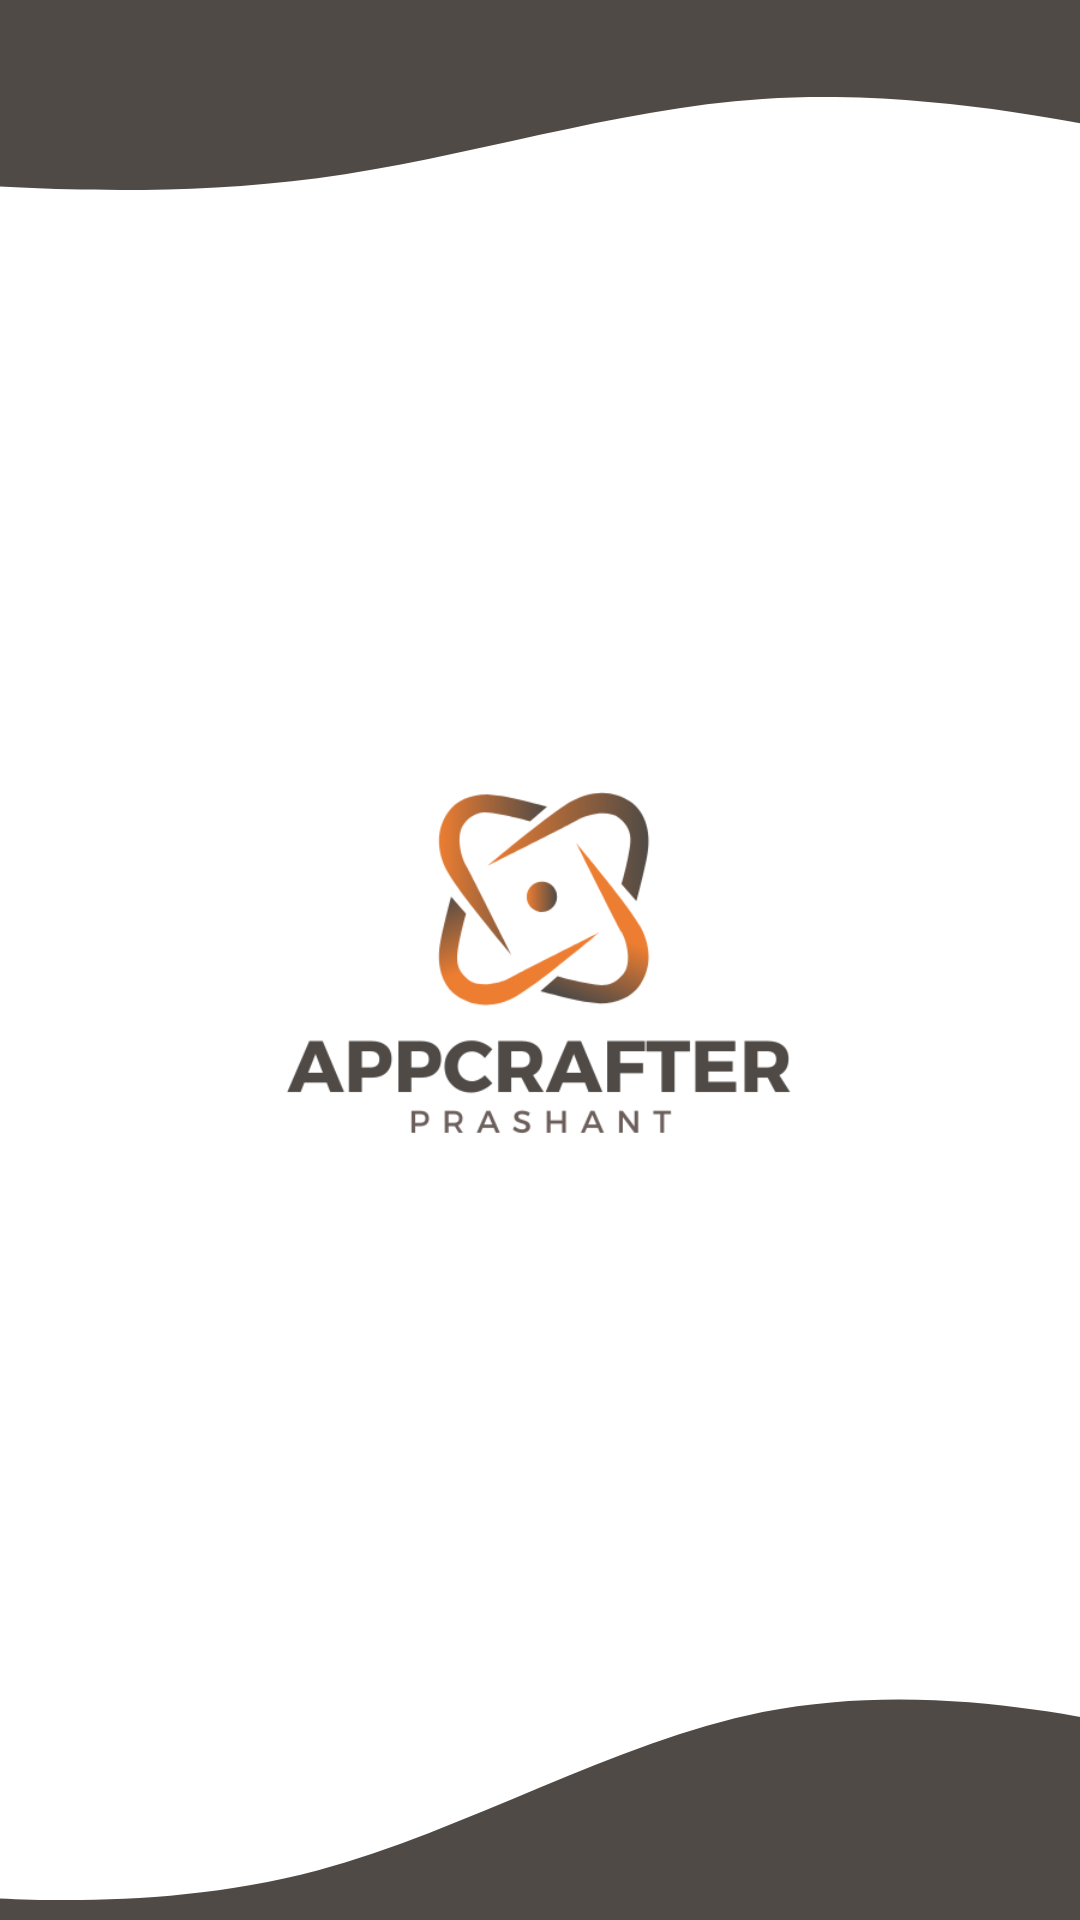

This screen was rendered from an Android layout file. Write that file and the resources it references.
<!-- AndroidManifest.xml: application theme Theme.ComputerWala -->
<!-- res/layout/activity_splash.xml -->
<?xml version="1.0" encoding="utf-8"?>
<androidx.constraintlayout.widget.ConstraintLayout
    xmlns:android="http://schemas.android.com/apk/res/android"
    xmlns:app="http://schemas.android.com/apk/res-auto"
    xmlns:tools="http://schemas.android.com/tools"
    android:layout_width="match_parent"
    android:layout_height="match_parent"
    android:background="#FFFFFF"
    tools:context=".MainActivity">

    
    <ImageView
        android:id="@+id/imageView2"
        android:layout_width="match_parent"
        android:layout_height="99dp"
        android:layout_alignParentStart="true"
        app:layout_constraintEnd_toEndOf="parent"
        app:layout_constraintStart_toStartOf="parent"
        app:layout_constraintTop_toTopOf="parent"
        app:srcCompat="@drawable/wave3"
        android:scaleType="centerCrop" />

    
    <ImageView
        android:id="@+id/imageView3"
        android:layout_width="match_parent"
        android:layout_height="99dp"
        android:layout_alignParentStart="true"
        android:scaleType="centerCrop"
        app:layout_constraintBottom_toBottomOf="parent"
        app:layout_constraintEnd_toEndOf="parent"
        app:layout_constraintStart_toStartOf="parent"
        app:srcCompat="@drawable/wave2" />

    <ImageView
        android:id="@+id/imageView4"
        android:layout_width="wrap_content"
        android:layout_height="200dp"
        app:layout_constraintBottom_toTopOf="@+id/imageView3"
        app:layout_constraintEnd_toEndOf="parent"
        app:layout_constraintStart_toStartOf="parent"
        app:layout_constraintTop_toBottomOf="@+id/imageView2"
        app:srcCompat="@drawable/logo" />


</androidx.constraintlayout.widget.ConstraintLayout>
<!-- resources referenced by this layout -->
<resources>
  <!-- drawable logo: png bitmap (drawable, 27280 bytes) -->
  <!-- drawable wave2 (drawable) -->
  <vector xmlns:android="http://schemas.android.com/apk/res/android"
      android:width="1440dp"
      android:height="320dp"
      android:viewportWidth="1440"
      android:viewportHeight="320">
    <path
        android:pathData="M0,288L80,293.3C160,299 320,309 480,266.7C640,224 800,128 960,96C1120,64 1280,96 1360,112L1440,128L1440,320L1360,320C1280,320 1120,320 960,320C800,320 640,320 480,320C320,320 160,320 80,320L0,320Z"
        android:fillColor="@color/statusBarColor"/>
  </vector>
  <!-- drawable wave3 (drawable) -->
  <vector xmlns:android="http://schemas.android.com/apk/res/android"
      android:width="1440dp"
      android:height="320dp"
      android:viewportWidth="1440"
      android:viewportHeight="320">
    <path
        android:pathData="M0,192L80,197.3C160,203 320,213 480,192C640,171 800,117 960,106.7C1120,96 1280,128 1360,144L1440,160L1440,0L1360,0C1280,0 1120,0 960,0C800,0 640,0 480,0C320,0 160,0 80,0L0,0Z"
        android:fillColor="@color/statusBarColor"/>
  </vector>
  <style name="Theme.ComputerWala" parent="Theme.MaterialComponents.DayNight.NoActionBar">
          
          <item name="colorPrimary">@color/white</item>
          <item name="colorPrimaryVariant">@color/white</item>
          <item name="colorOnPrimary">@color/white</item>
          
          <item name="colorSecondary">@color/teal_200</item>
          <item name="colorSecondaryVariant">@color/teal_700</item>
          <item name="colorOnSecondary">@color/black</item>
          
          <item name="android:statusBarColor">@color/statusBarColor</item>
          
      </style>
  <color name="statusBarColor">#4F4A45</color>
  <color name="white">#FFFFFFFF</color>
  <color name="teal_200">#FF03DAC5</color>
  <color name="teal_700">#FF018786</color>
  <color name="black">#FF000000</color>
</resources>
